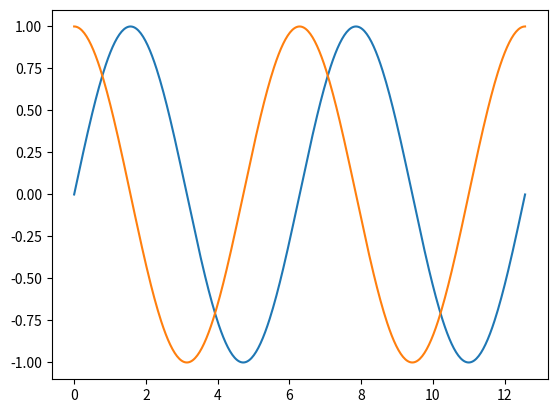
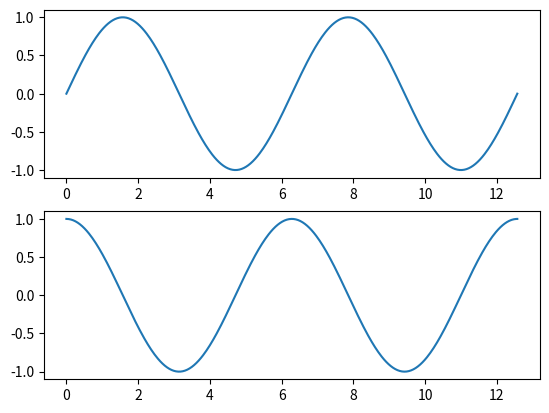

The matplotlib source for these figures, in order:
# %%
import numpy as np
import matplotlib.pyplot as mp 


# %%
a = np.linspace(0,4*np.pi,400)

# %%
y1 = np.sin(a)

# %%
y2 = np.cos(a)

# %%
mp.plot(a,y1)
mp.plot(a,y2)
mp.show()

# %%
fig, gx = mp.subplots(2,1)
gx[0].plot(a,y1)
gx[1].plot(a,y2)
mp.show()


